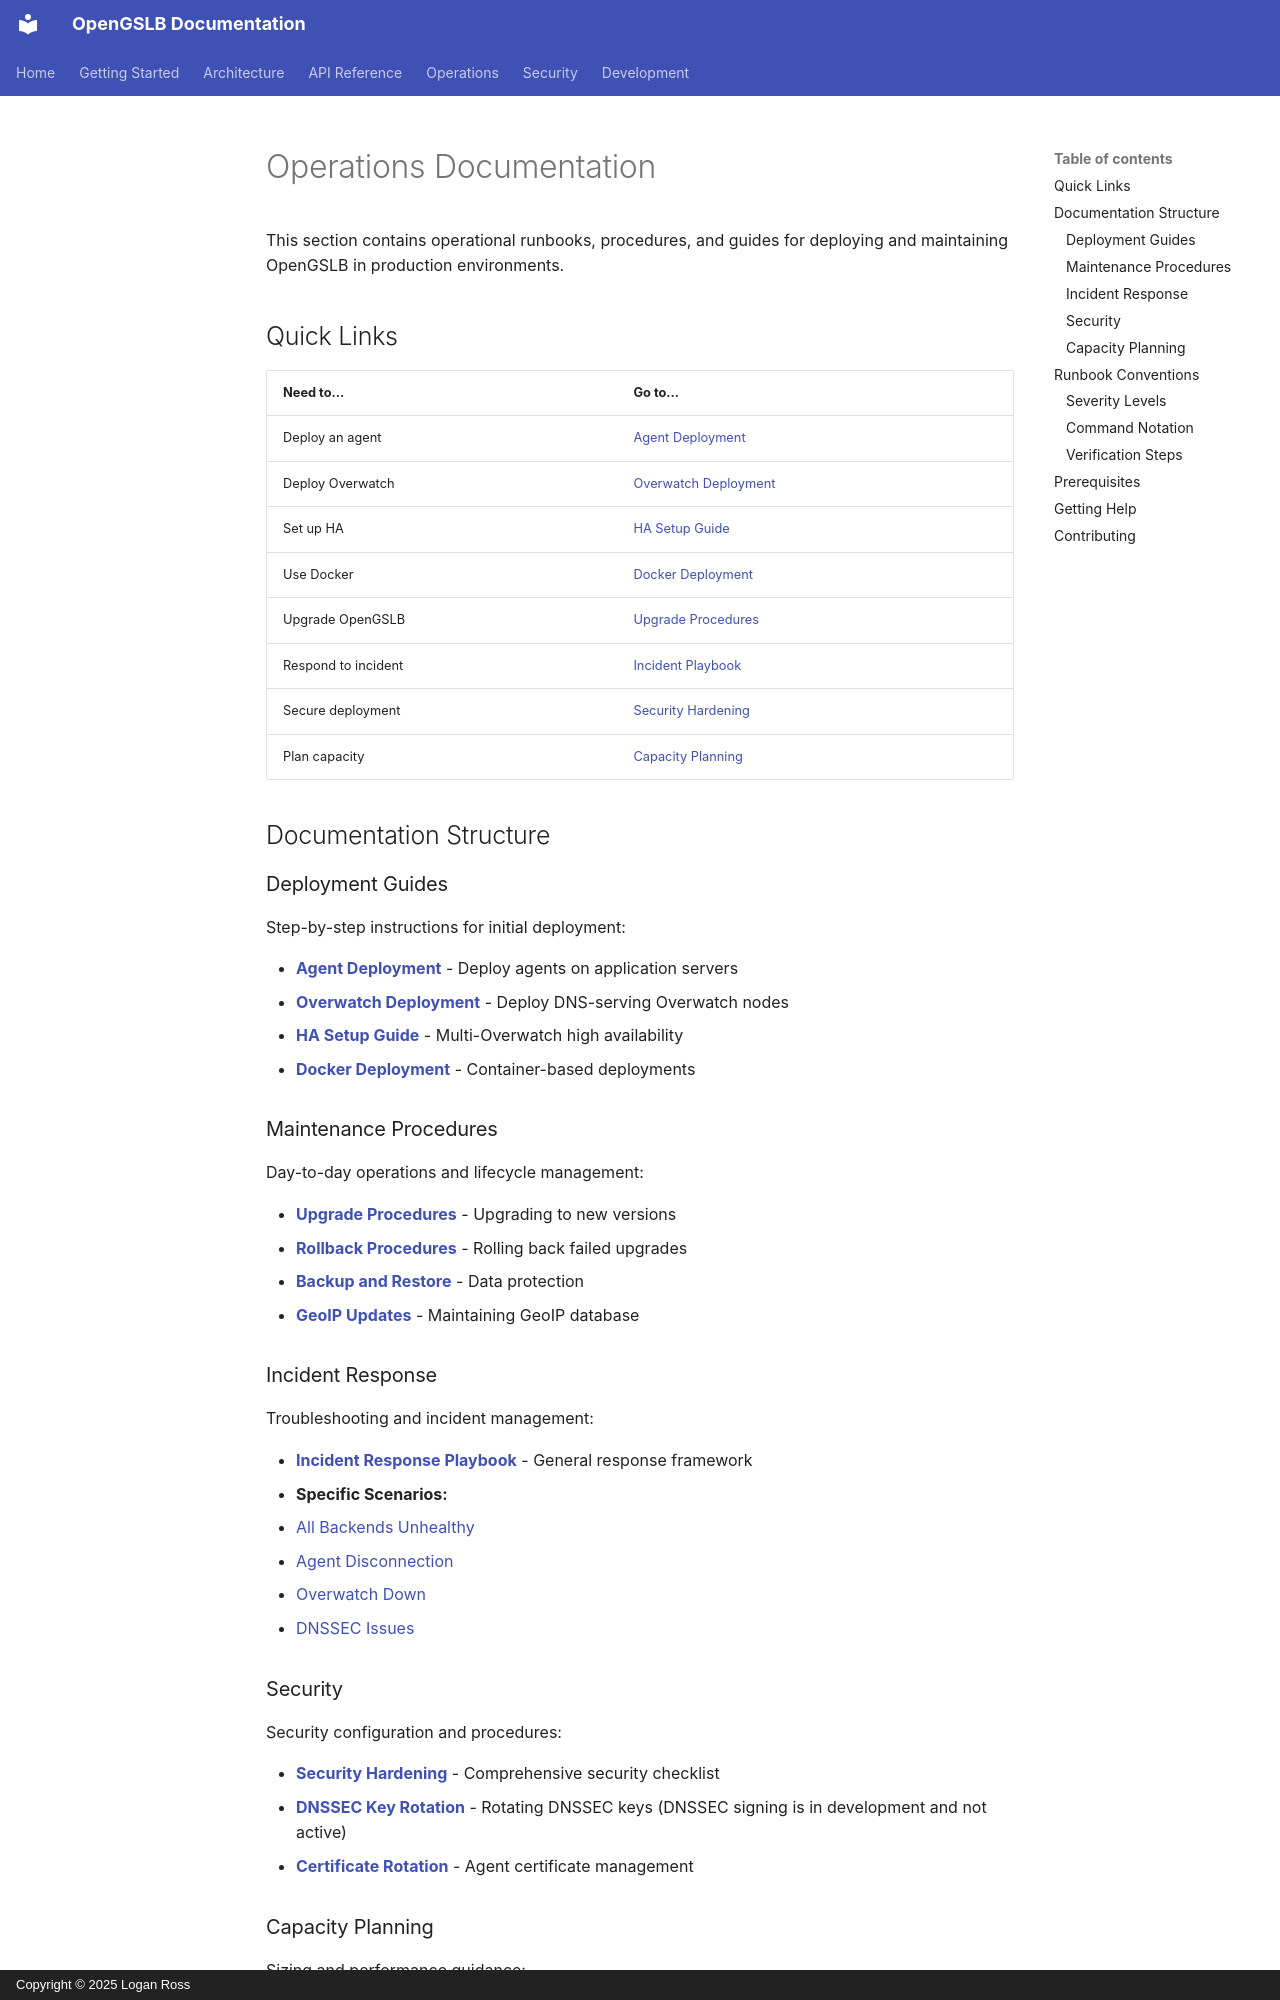

repository: LoganRossUS/OpenGSLB · page: operations/index.html · generator: mkdocs · copyright: Copyright © 2025 Logan Ross

# Operations Documentation

This section contains operational runbooks, procedures, and guides for deploying and maintaining OpenGSLB in production environments.

## Quick Links

| Need to... | Go to... |
|------------|----------|
| Deploy an agent | [Agent Deployment](deployment/agent.md) |
| Deploy Overwatch | [Overwatch Deployment](deployment/overwatch.md) |
| Set up HA | [HA Setup Guide](deployment/ha-setup.md) |
| Use Docker | [Docker Deployment](deployment/docker.md) |
| Upgrade OpenGSLB | [Upgrade Procedures](maintenance/upgrades.md) |
| Respond to incident | [Incident Playbook](incident-response/playbook.md) |
| Secure deployment | [Security Hardening](security/hardening.md) |
| Plan capacity | [Capacity Planning](capacity/planning.md) |

## Documentation Structure

### Deployment Guides

Step-by-step instructions for initial deployment:

- **[Agent Deployment](deployment/agent.md)** - Deploy agents on application servers
- **[Overwatch Deployment](deployment/overwatch.md)** - Deploy DNS-serving Overwatch nodes
- **[HA Setup Guide](deployment/ha-setup.md)** - Multi-Overwatch high availability
- **[Docker Deployment](deployment/docker.md)** - Container-based deployments

### Maintenance Procedures

Day-to-day operations and lifecycle management:

- **[Upgrade Procedures](maintenance/upgrades.md)** - Upgrading to new versions
- **[Rollback Procedures](maintenance/rollback.md)** - Rolling back failed upgrades
- **[Backup and Restore](maintenance/backup-restore.md)** - Data protection
- **[GeoIP Updates](maintenance/geoip-updates.md)** - Maintaining GeoIP database

### Incident Response

Troubleshooting and incident management:

- **[Incident Response Playbook](incident-response/playbook.md)** - General response framework
- **Specific Scenarios:**
  - [All Backends Unhealthy](incident-response/scenarios/all-unhealthy.md)
  - [Agent Disconnection](incident-response/scenarios/agent-disconnect.md)
  - [Overwatch Down](incident-response/scenarios/overwatch-down.md)
  - [DNSSEC Issues](incident-response/scenarios/dnssec-issues.md)
